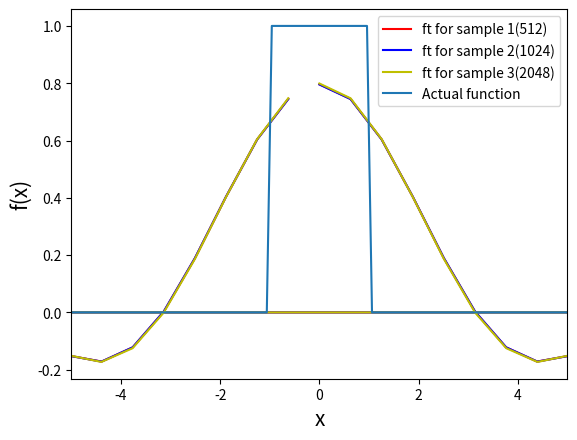

Python code for this plot:
#!/usr/bin/env python3
# -*- coding: utf-8 -*-
"""
Created on Fri Jun  5 11:29:12 2020

@author: ritambasu
"""

import numpy as np
from matplotlib import pyplot as plt
#Problem1

def f(x):
    if abs(x)<1.0:
        return(1.0)
    return(0.0)    

 
#fourier transform through dft by using numpy.fft by using the progamming meterial taught in the class 
xmin=-5
xmax=5
numpoints=[512,1024,2048]
karr=[]
ft_arr=[]
for i in range(len(numpoints)):
    dx=(xmax-xmin)/(numpoints[i]-1)
    sampled_data=np.zeros(numpoints[i])
    xarr=np.zeros(numpoints[i])
    for j in range (numpoints[i]):
        sampled_data[j]=f(xmin+j*dx)
        xarr[j]=xmin+j*dx
    dft=np.real(np.fft.fft(sampled_data,norm='ortho'))
    k=2*np.pi*np.fft.fftfreq(numpoints[i],d=dx)
    factor=np.exp(-1j*k*xmin)
    ft=np.real(dx*np.sqrt(numpoints[i]/(2.0*np.pi))*factor*dft)
    karr.append(k)
    ft_arr.append(ft)
    #plt.plot(karr[i],ft_arr[i])

    
#plottings
plt.plot(karr[0],ft_arr[0],'r',label='ft for sample 1(512)')
plt.plot(karr[1],ft_arr[1],'b',label='ft for sample 2(1024)')
plt.plot(karr[2],ft_arr[2],'y',label='ft for sample 3(2048)')
plt.xlabel('k',fontsize=15)
plt.ylabel(r'$\tilde{f}$(k)',fontsize=15)
plt.xlim(-50,50)
plt.legend(loc='best')
plt.show()

#plotting of the function
x=np.linspace(-5,5,100)
f_arr=np.zeros(len(x))
for i in range(len(x)):
    f_arr[i]=f(x[i])
plt.plot(x,f_arr,label='Actual function')
plt.xlabel('x',fontsize=15)
plt.ylabel('f(x)',fontsize=15)
plt.xlim(-5,5)
plt.legend(loc='best')
plt.show()
